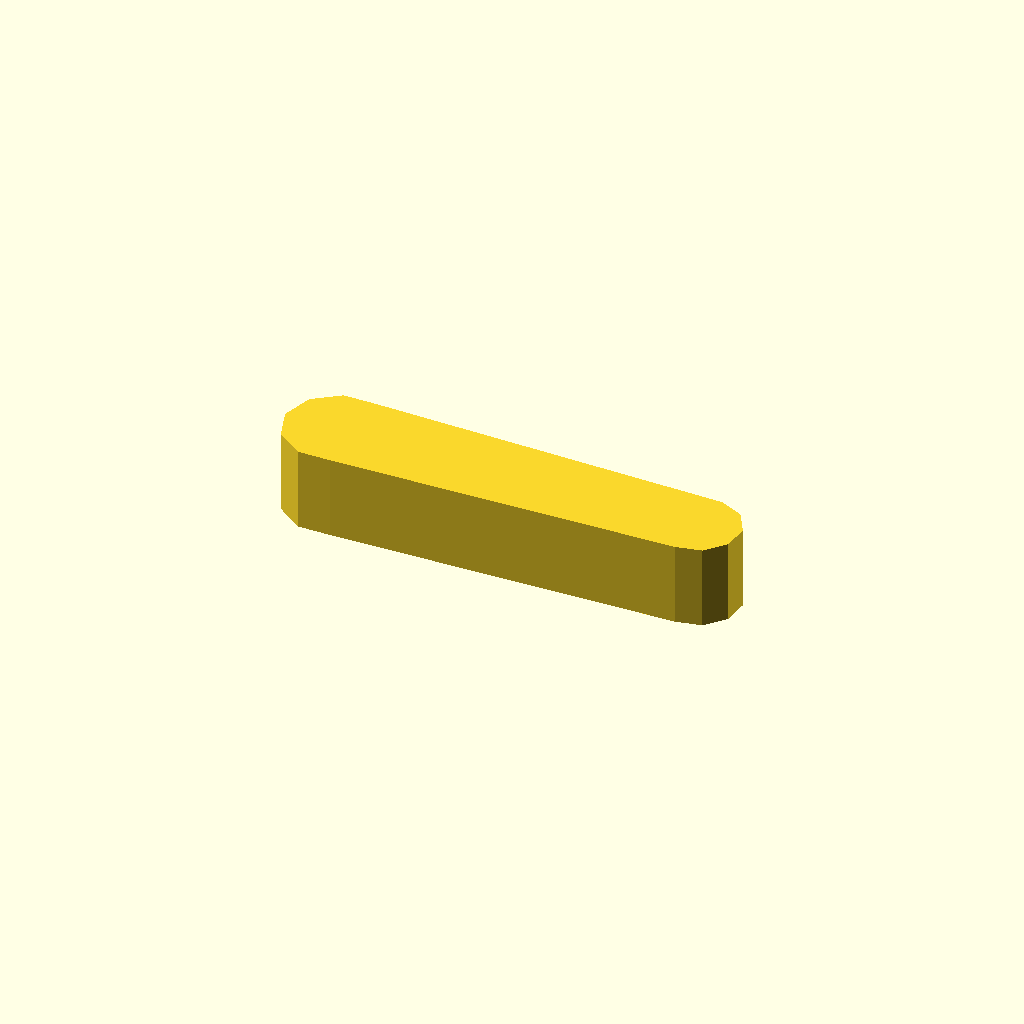
Cell 1: the model at its default parameters.
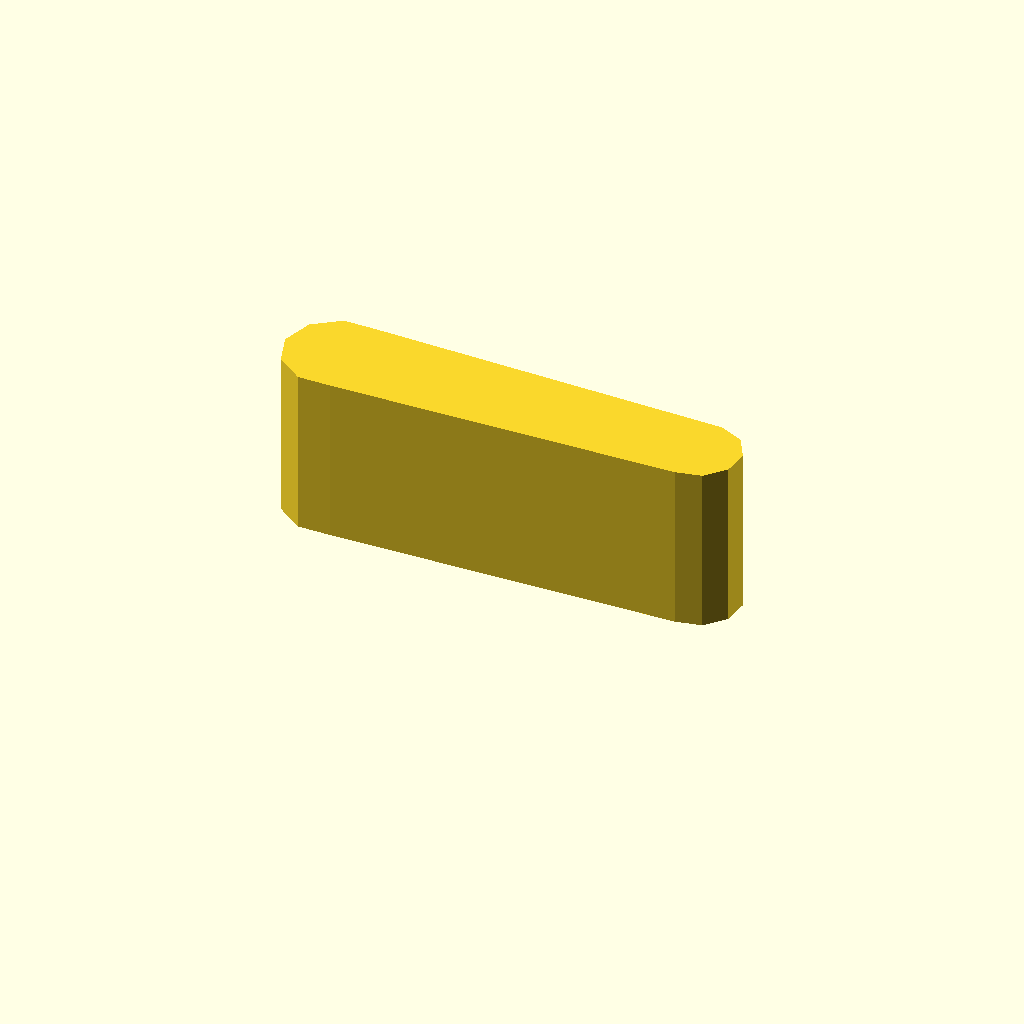
Cell 2: the same model with profile_height = 16.
All cells are drawn from one camera (rotation 55°, 0°, 25°, orthographic, colour scheme Cornfield), so only the parameter changes between them.
Source of the model, optional_data/data/sketch1/leverarms/part_0044.scad:
$fn = 32;

// ----------------------------------------------------------------------
// Lever arm: two bosses 10 and 8 mm, 35 mm between centres
// ----------------------------------------------------------------------

// --- parameters (mm) ---
profile_height = 8;       // extrusion height
profile_points = 13;      // points of the closed outline

profile = [[0, 4.755], [0.955, 1.816], [3.455, 0], [6.545, 0], [39.582, 0.777], [42, 1.291], [43.654, 3.128], [43.913, 5.587], [42.677, 7.728], [40.418, 8.733], [6.545, 9.511], [3.455, 9.511], [0.955, 7.694]];  // single closed polygon, 13 points, counter clockwise

// --- the one profile operation ---
linear_extrude(height = profile_height) polygon(points = profile);
Parameter table extracted from the source (name, type, default, range or options):
profile_height: number, default 8
profile_points: number, default 13
